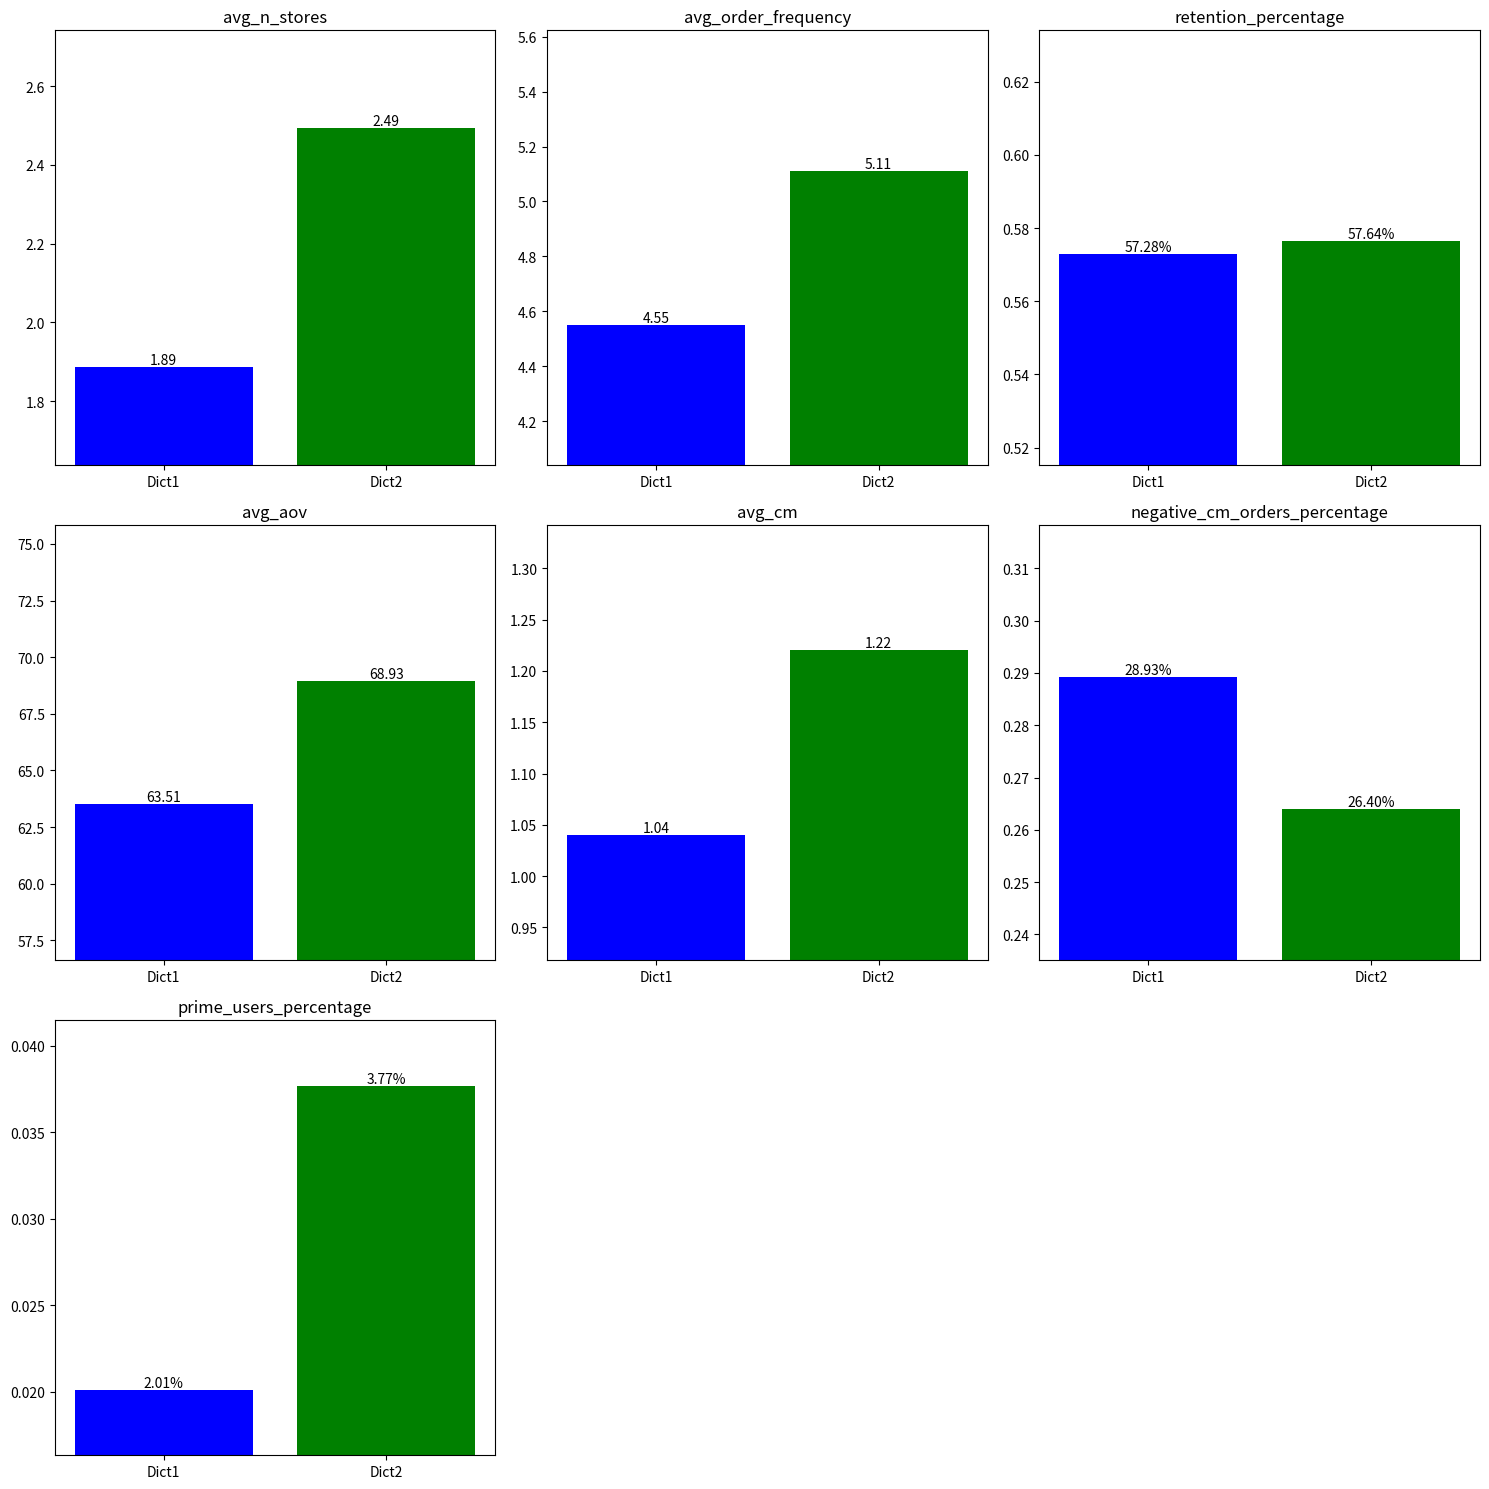

Python code for this plot:
import matplotlib.pyplot as plt
import math


def plot_dictionaries(dict_of_dicts, max_plots_per_row=3, colors=None):

    main_keys = list(dict_of_dicts.keys())
    sub_keys = list(dict_of_dicts[main_keys[0]].keys())
    num_main_keys = len(main_keys)
    num_sub_keys = len(sub_keys)

    # default colors if not provided
    if colors is None:
        colors = plt.cm.get_cmap('tab10', num_main_keys).colors

    # Calculate the number of rows and columns
    num_rows = math.ceil(num_sub_keys / max_plots_per_row)
    num_cols = min(num_sub_keys, max_plots_per_row)

    fig, axes = plt.subplots(num_rows, num_cols, figsize=(5 * num_cols, 5 * num_rows))

    if num_rows > 1:
        axes = axes.flatten()
    else:
        axes = [axes]

    for i, sub_key in enumerate(sub_keys):
        values = [dict_of_dicts[main_key][sub_key] for main_key in main_keys]
        axes[i].bar(range(num_main_keys), values, color=colors)
        axes[i].set_title(sub_key)
        axes[i].set_xticks(range(num_main_keys))
        axes[i].set_xticklabels(main_keys)

        # adjust y-axis to highlight differences
        min_val = min(values)
        max_val = max(values)
        lower = min_val - 0.1 * max_val if min_val > 0 else min_val - 0.1 * abs(min_val)
        upper = max_val + 0.1 * max_val
        axes[i].set_ylim(lower, upper)

        # annotate bars with their values
        for j, value in enumerate(values):
            if sub_key in ['prime_users_percentage', 'retention_percentage', 'negative_cm_orders_percentage']:
                axes[i].text(j, value, f'{value*100:.2f}%', ha='center', va='bottom')
            else:
                axes[i].text(j, value, f'{value:.2f}', ha='center', va='bottom')

    # hide any unused subplots, useful if n_subplots is not multiple of 3
    for j in range(i + 1, len(axes)):
        fig.delaxes(axes[j])

    plt.tight_layout()
    plt.show()

if __name__ == "__main__":
    # example usage
    dict_of_dicts = {
        'Dict1': {'avg_n_stores': 1.886, 'avg_order_frequency': 4.55, 'retention_percentage': 0.5728, 'avg_aov': 63.51, 'avg_cm': 1.04, 'negative_cm_orders_percentage': 0.2893, 'prime_users_percentage': 0.0201},
        'Dict2': {'avg_n_stores': 2.493, 'avg_order_frequency': 5.112, 'retention_percentage': 0.5764, 'avg_aov': 68.93, 'avg_cm': 1.22, 'negative_cm_orders_percentage': 0.264, 'prime_users_percentage': 0.0377}
    }

    colors = ['blue', 'green']

    plot_dictionaries(dict_of_dicts, colors=colors)